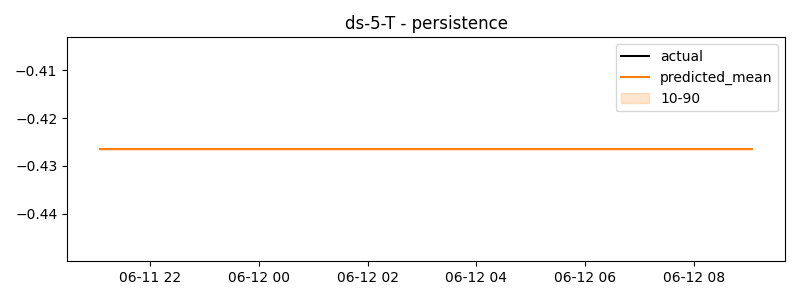

Values plotted in this chart, from the file beside it:
timestamp, actual, predicted
2024-06-11 21:05:00, -0.4265, -0.4265
2024-06-11 21:06:00, 0.9182, -0.4265
2024-06-11 21:07:00, -0.4265, -0.4265
2024-06-11 21:08:00, -0.4265, -0.4265
2024-06-11 21:09:00, -0.4265, -0.4265
2024-06-11 21:10:00, -0.4265, -0.4265
2024-06-11 21:11:00, -0.4265, -0.4265
2024-06-11 21:12:00, -0.4265, -0.4265
2024-06-11 21:13:00, 4.307, -0.4265
2024-06-11 21:14:00, -0.4265, -0.4265
2024-06-11 21:15:00, -0.4265, -0.4265
2024-06-11 21:16:00, -0.4265, -0.4265
2024-06-11 21:17:00, -0.4265, -0.4265
2024-06-11 21:18:00, -0.4265, -0.4265
2024-06-11 21:19:00, -0.4265, -0.4265
2024-06-11 21:20:00, -0.4265, -0.4265
2024-06-11 21:21:00, 1.254, -0.4265
2024-06-11 21:22:00, -0.4265, -0.4265
2024-06-11 21:23:00, 0.5779, -0.4265
2024-06-11 21:24:00, 3.546, -0.4265
2024-06-11 21:25:00, 0.8295, -0.4265
2024-06-11 21:26:00, -0.4265, -0.4265
2024-06-11 21:27:00, -0.4265, -0.4265
2024-06-11 21:28:00, 1.175, -0.4265
2024-06-11 21:29:00, -0.4265, -0.4265
2024-06-11 21:30:00, -0.4265, -0.4265
2024-06-11 21:31:00, -0.4265, -0.4265
2024-06-11 21:32:00, -0.4265, -0.4265
2024-06-11 21:33:00, -0.4265, -0.4265
2024-06-11 21:34:00, 3.498, -0.4265
2024-06-11 21:35:00, -0.4265, -0.4265
2024-06-11 21:36:00, -0.4265, -0.4265
2024-06-11 21:37:00, -0.4265, -0.4265
2024-06-11 21:38:00, 0.5472, -0.4265
2024-06-11 21:39:00, 2.278, -0.4265
2024-06-11 21:40:00, -0.4265, -0.4265
2024-06-11 21:41:00, -0.4265, -0.4265
2024-06-11 21:42:00, -0.4265, -0.4265
2024-06-11 21:43:00, -0.4265, -0.4265
2024-06-11 21:44:00, -0.4265, -0.4265
2024-06-11 21:45:00, -0.4265, -0.4265
2024-06-11 21:46:00, -0.4265, -0.4265
2024-06-11 21:47:00, -0.4265, -0.4265
2024-06-11 21:48:00, -0.4265, -0.4265
2024-06-11 21:49:00, 0.9556, -0.4265
2024-06-11 21:50:00, 1.723, -0.4265
2024-06-11 21:51:00, -0.4265, -0.4265
2024-06-11 21:52:00, -0.4265, -0.4265
2024-06-11 21:53:00, -0.4265, -0.4265
2024-06-11 21:54:00, 0.9532, -0.4265
2024-06-11 21:55:00, -0.4265, -0.4265
2024-06-11 21:56:00, -0.4265, -0.4265
2024-06-11 21:57:00, -0.4265, -0.4265
2024-06-11 21:58:00, -0.4265, -0.4265
2024-06-11 21:59:00, -0.4265, -0.4265
2024-06-11 22:00:00, -0.4265, -0.4265
2024-06-11 22:01:00, 1.583, -0.4265
2024-06-11 22:02:00, 0.369, -0.4265
2024-06-11 22:03:00, -0.4265, -0.4265
2024-06-11 22:04:00, -0.4265, -0.4265
... 660 more rows
